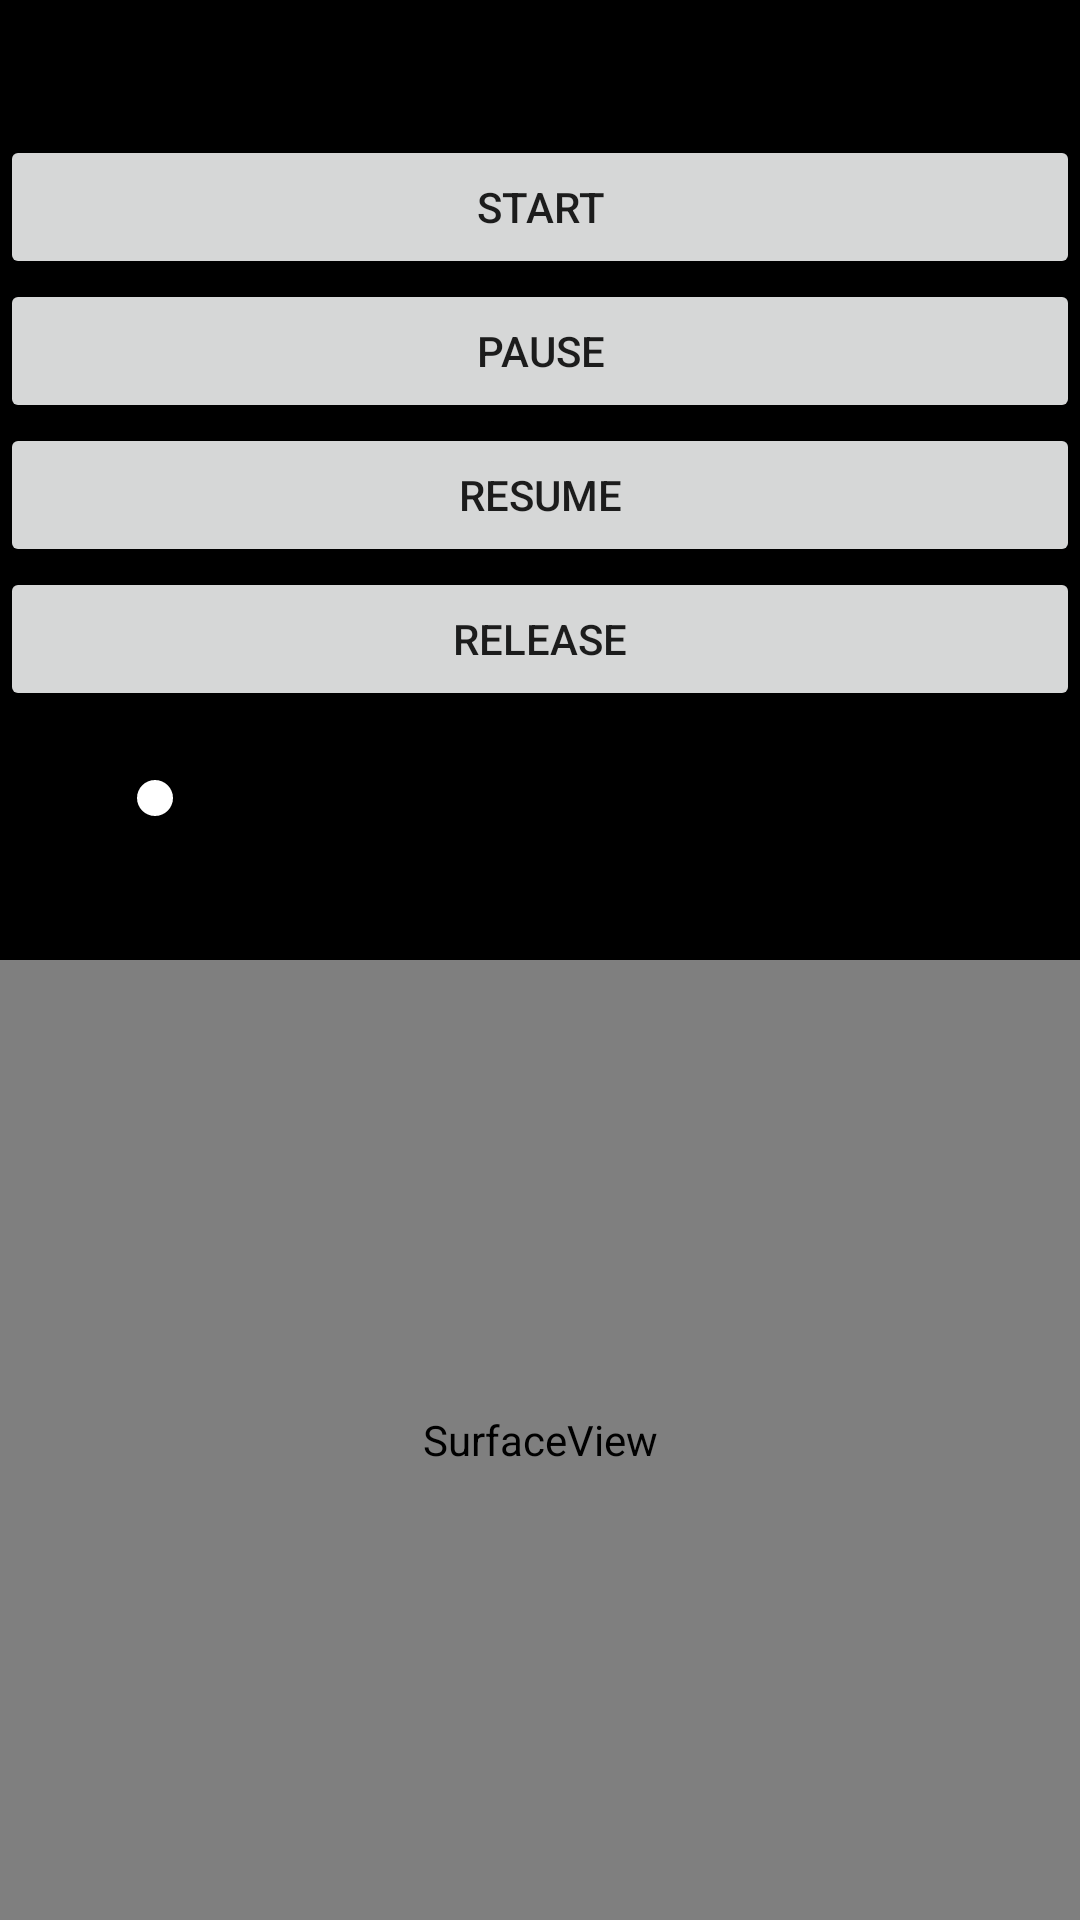

Reconstruct the res/layout file that produces this screen, plus the resources it refers to.
<!-- AndroidManifest.xml: application theme AppTheme -->
<!-- res/layout/act_test.xml -->
<?xml version="1.0" encoding="utf-8"?>
<LinearLayout xmlns:android="http://schemas.android.com/apk/res/android"
              android:orientation="vertical"
              android:layout_width="match_parent"
              android:layout_height="match_parent">

    <LinearLayout
            android:layout_width="match_parent"
            android:layout_height="0dp"
            android:layout_weight="1"
            android:orientation="vertical"
            android:gravity="center">
        <Button
                android:id="@+id/btn_test_1"
                android:layout_width="match_parent"
                android:layout_height="wrap_content"
                android:text="start"/>
        <Button
                android:id="@+id/btn_test_2"
                android:layout_width="match_parent"
                android:layout_height="wrap_content"
                android:text="pause"/>
        <Button
                android:id="@+id/btn_test_3"
                android:layout_width="match_parent"
                android:layout_height="wrap_content"
                android:text="resume"/>
        <Button
                android:id="@+id/btn_test_4"
                android:layout_width="match_parent"
                android:layout_height="wrap_content"
                android:text="release"/>

        <LinearLayout
                android:layout_marginTop="20dp"
                android:layout_width="match_parent"
                android:layout_height="wrap_content"
                android:orientation="horizontal"
        >
            <TextView
                    android:id="@+id/curTimeTv"
                    android:layout_marginLeft="6dp"
                    android:layout_gravity="center_vertical"
                    android:layout_width="wrap_content"
                    android:layout_height="wrap_content"
                    android:textSize="12sp"
                    android:textColor="#000"
                    android:text="00:00"/>

            <android.support.v7.widget.AppCompatSeekBar
                    android:id="@+id/play_sb"
                    android:layout_gravity="center_vertical"
                    android:visibility="visible"
                    android:layout_width="0dp"
                    android:layout_weight="1"
                    android:layout_height="wrap_content"
                    android:progress="0"
                    android:max="100"/>

            <TextView
                    android:id="@+id/totalTimeTv"
                    android:layout_gravity="center_vertical"
                    android:layout_width="wrap_content"
                    android:layout_height="wrap_content"
                    android:textSize="12sp"
                    android:textColor="#000"
                    android:text="00:00"/>
        </LinearLayout>

    </LinearLayout>
    <LinearLayout
            android:layout_width="match_parent"
            android:layout_height="0dp"
            android:layout_weight="1">

        <SurfaceView
                android:id="@+id/sv_test"
                android:layout_width="match_parent"
                android:layout_height="match_parent"/>

    </LinearLayout>

</LinearLayout>
<!-- resources referenced by this layout -->
<resources>
  <style name="AppTheme" parent="Theme.AppCompat.Light.NoActionBar">
          
          <item name="colorPrimary">@color/colorPrimary</item>
          <item name="colorPrimaryDark">@color/colorPrimaryDark</item>
          <item name="colorAccent">@color/colorAccent</item>
          <item name="android:windowBackground">@color/bgColor</item>
      </style>
  <color name="colorPrimary">#000000</color>
  <color name="colorPrimaryDark">#000000</color>
  <color name="colorAccent">#ffffff</color>
  <color name="bgColor">#000000</color>
</resources>
